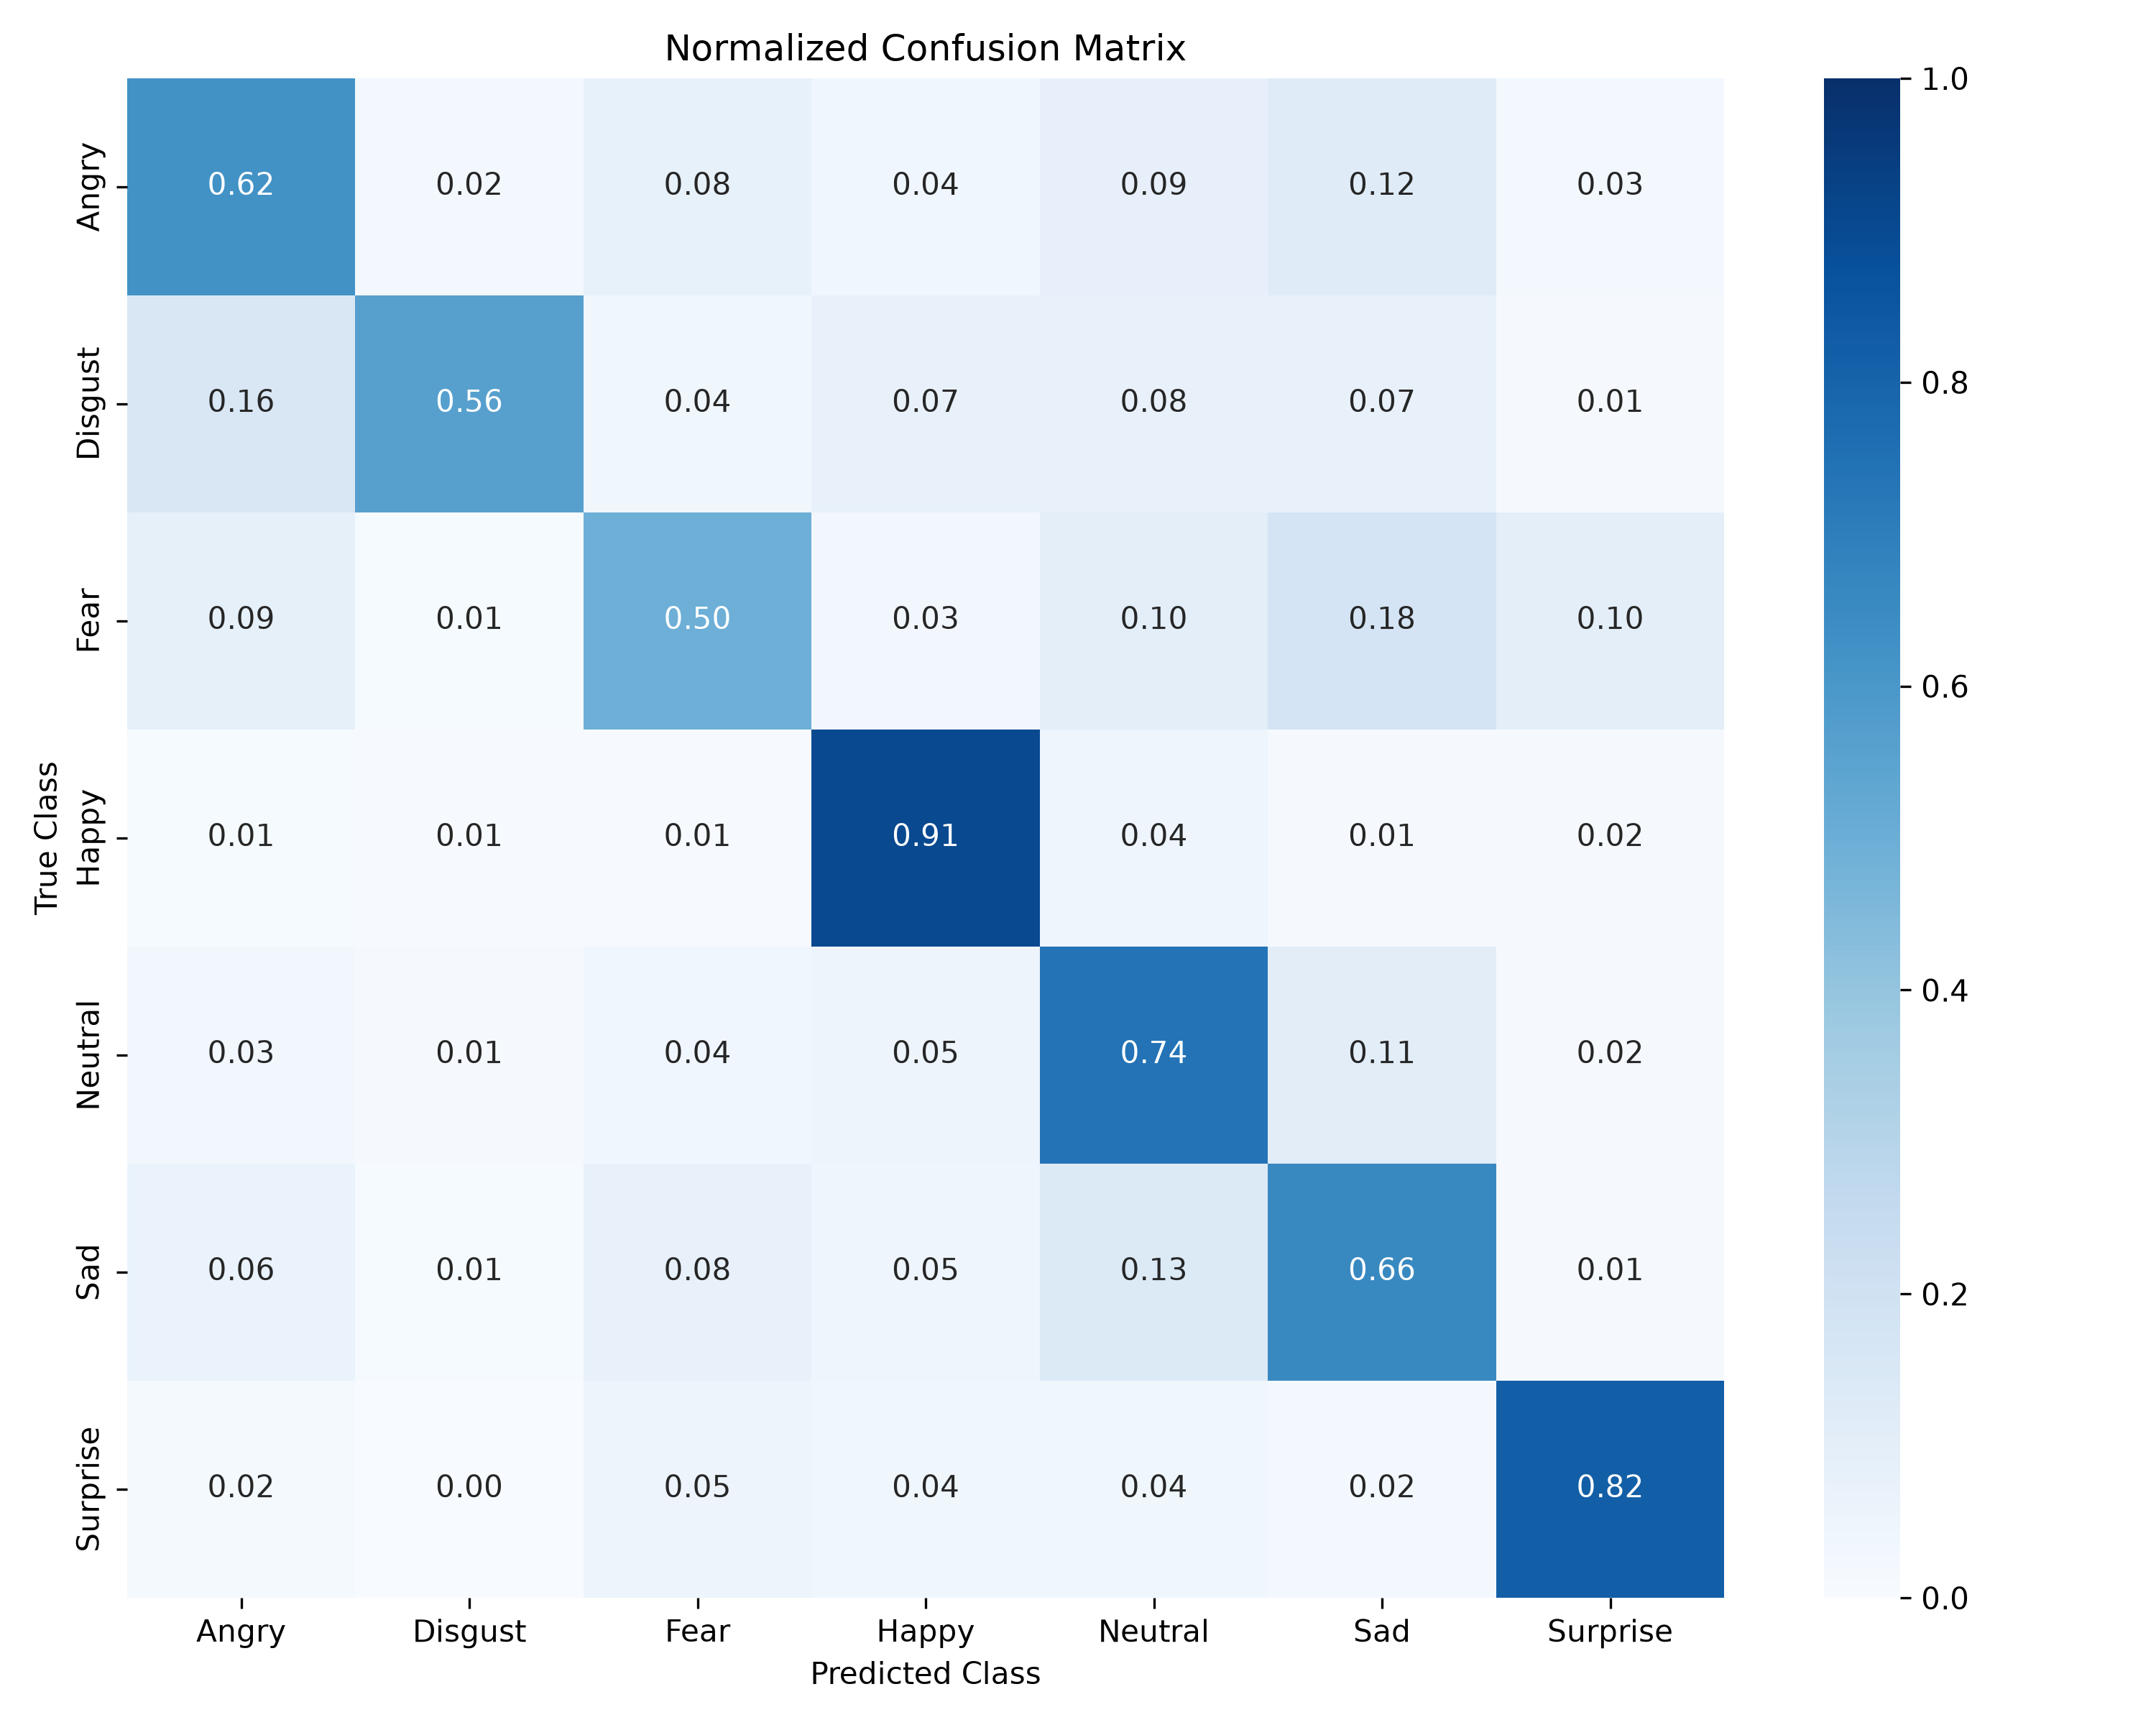

The table this chart was drawn from, first rows:
, Angry, Disgust, Fear, Happy, Neutral, Sad, Surprise
Angry, 692, 22, 89, 42, 95, 138, 30
Disgust, 42, 151, 11, 20, 21, 20, 4
Fear, 94, 11, 539, 31, 109, 192, 111
Happy, 28, 15, 19, 2673, 129, 43, 45
Neutral, 62, 24, 67, 101, 1413, 208, 29
Sad, 109, 17, 130, 80, 231, 1128, 23
Surprise, 21, 4, 61, 45, 47, 24, 919
